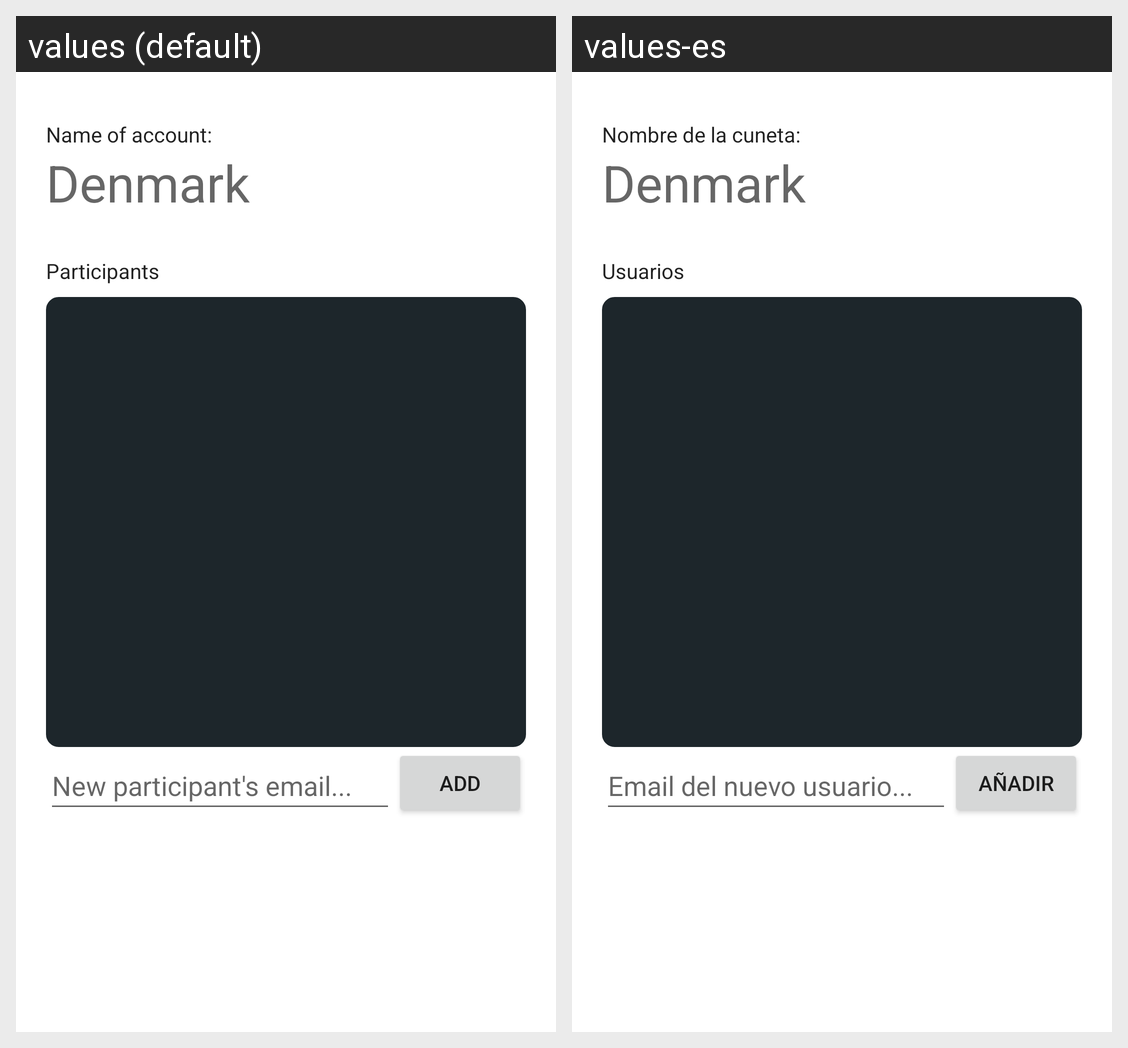

For this localized Android screen grid, give each drawn string resource with its value in every locale shown.
Android screen res/layout/fragment_account_settings.xml rendered under 2 locales, left to right: values (default), values-es. Device: Nexus 5 (rendered at 1080×1920; each locale shown at half size, 540×960, under a caption strip naming it); theme Theme.MaterialComponents.DayNight.NoActionBar.
Strings drawn on this screen, with the default value and each locale's value (text and hints the layout hard-codes, and strings that could not be matched under every locale, appear in the picture but are not listed):

name_of_account_title
  values: Name of account:
  values-es: Nombre de la cuneta: 

Accounts_participants
  values: Participants
  values-es: Usuarios

new_participant_s_email
  values: New participant's email...
  values-es: Email del nuevo usuario...

add
  values: Add
  values-es: Añadir
